Image classification data set "data" (Omar-V2/MLH-LocalHackDay on GitHub). Class labels (5): five fingers, four fingers, one finger, three fingers, two fingers.

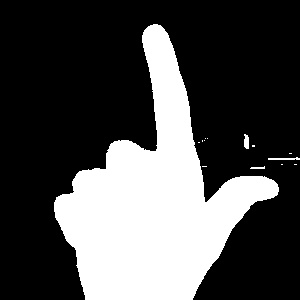
Label: one finger

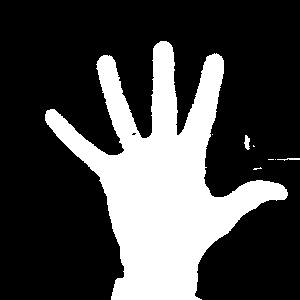
Label: five fingers

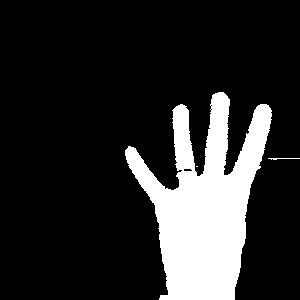
Label: four fingers

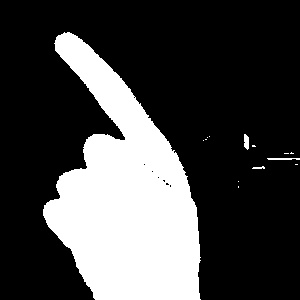
Label: one finger

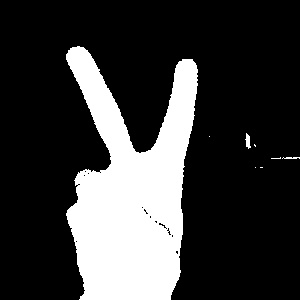
Label: two fingers

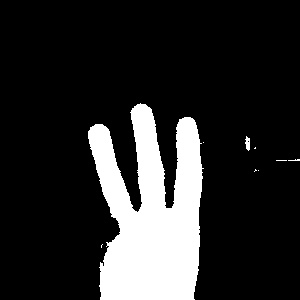
Label: three fingers
